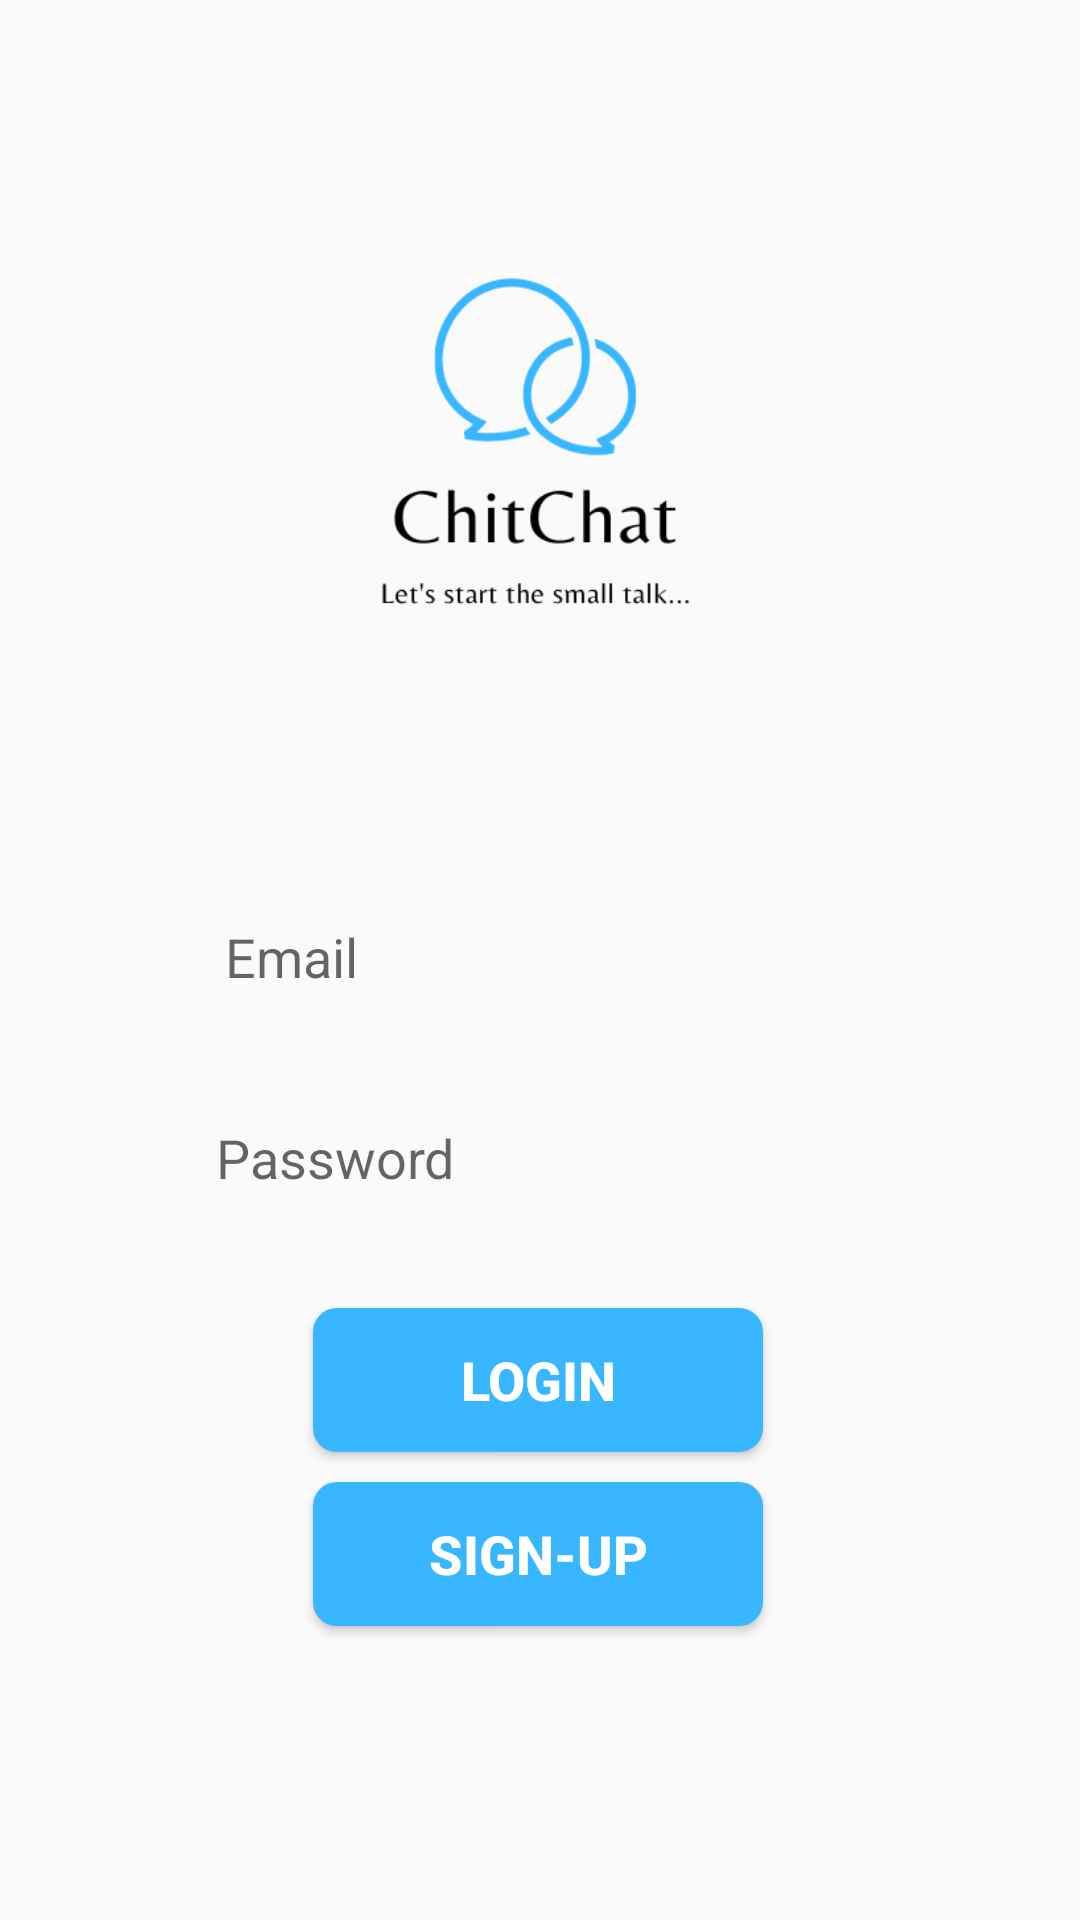

The Android layout XML behind this screen, and the referenced resources:
<!-- AndroidManifest.xml: application theme Theme.ChitChat -->
<!-- res/layout/activity_login.xml -->
<?xml version="1.0" encoding="utf-8"?>
<androidx.constraintlayout.widget.ConstraintLayout xmlns:android="http://schemas.android.com/apk/res/android"
    xmlns:app="http://schemas.android.com/apk/res-auto"
    xmlns:tools="http://schemas.android.com/tools"
    android:layout_width="match_parent"
    android:layout_height="match_parent"
    tools:context=".Login">


    <ImageView
        android:id="@+id/logo"
        android:layout_width="249dp"
        android:layout_height="220dp"
        android:layout_marginTop="36dp"
        app:layout_constraintEnd_toEndOf="parent"
        app:layout_constraintHorizontal_bias="0.486"
        app:layout_constraintStart_toStartOf="parent"
        app:layout_constraintTop_toTopOf="parent"
        app:srcCompat="@drawable/chitchat_logo" />

    <Button
        android:id="@+id/login_Btn"
        android:layout_width="150dp"
        android:layout_height="48dp"
        android:layout_marginTop="25dp"
        android:background="@drawable/button_bg"
        android:text="@string/login"
        app:layout_constraintEnd_toEndOf="parent"
        app:layout_constraintHorizontal_bias="0.497"
        app:layout_constraintStart_toStartOf="parent"
        app:layout_constraintTop_toBottomOf="@+id/edt_Pass"
        android:textStyle="bold"
        android:textColor="@color/white"
        android:textSize="18sp"/>

    <Button
        android:id="@+id/signup_Btn"
        android:layout_width="150dp"
        android:layout_height="48dp"
        android:layout_marginTop="10dp"
        android:background="@drawable/button_bg"
        android:text="@string/sign_up"
        app:layout_constraintEnd_toEndOf="parent"
        app:layout_constraintHorizontal_bias="0.497"
        app:layout_constraintStart_toStartOf="parent"
        app:layout_constraintTop_toBottomOf="@+id/login_Btn"
        android:textStyle="bold"
        android:textColor="@color/white"
        android:textSize="18sp"/>

    <EditText
        android:id="@+id/edt_Email"
        android:layout_width="match_parent"
        android:layout_height="50dp"
        android:layout_marginTop="40dp"
        android:layout_marginHorizontal="60dp"
        android:ems="10"
        android:background="@drawable/edt_bg"
        android:padding="15dp"
        android:inputType="textEmailAddress"
        android:hint="@string/email"
        app:layout_constraintEnd_toEndOf="parent"
        app:layout_constraintHorizontal_bias="0.497"
        app:layout_constraintStart_toStartOf="parent"
        app:layout_constraintTop_toBottomOf="@+id/logo" />

    <EditText
        android:id="@+id/edt_Pass"
        android:layout_width="match_parent"
        android:layout_height="50dp"
        android:layout_marginTop="15dp"
        android:padding="12dp"
        android:layout_marginHorizontal="60dp"
        android:ems="10"
        android:inputType="textPassword"
        android:background="@drawable/edt_bg"
        android:hint="@string/password"
        app:layout_constraintEnd_toEndOf="parent"
        app:layout_constraintHorizontal_bias="0.497"
        app:layout_constraintStart_toStartOf="parent"
        app:layout_constraintTop_toBottomOf="@+id/edt_Email" />
</androidx.constraintlayout.widget.ConstraintLayout>
<!-- resources referenced by this layout -->
<resources>
  <color name="white">#FFFFFFFF</color>
  <!-- drawable button_bg (drawable) -->
  <?xml version="1.0" encoding="utf-8"?>
  <shape xmlns:android="http://schemas.android.com/apk/res/android" android:shape="rectangle">
      <solid android:color="@color/blue"/>
      <corners android:radius="8dp"/>
  
  </shape>
  <!-- drawable chitchat_logo: png bitmap (drawable, 13007 bytes) -->
  <string name="email">Email</string>
  <string name="login">Login</string>
  <string name="password">Password</string>
  <string name="sign_up">Sign-Up</string>
  <style name="Theme.ChitChat" parent="Theme.AppCompat.Light">
          
          <item name="colorPrimary">@color/blue</item>
          <item name="colorPrimaryVariant">@color/blue</item>
          <item name="colorOnPrimary">@color/white</item>
          
          <item name="colorSecondary">@color/teal_200</item>
          <item name="colorSecondaryVariant">@color/teal_700</item>
          <item name="colorOnSecondary">@color/black</item>
          
          <item name="android:statusBarColor" tools:targetApi="l">?attr/colorPrimaryVariant</item>
          
      </style>
  <color name="blue">#38b6ff</color>
  <color name="teal_200">#FF03DAC5</color>
  <color name="teal_700">#FF018786</color>
  <color name="black">#FF000000</color>
</resources>
